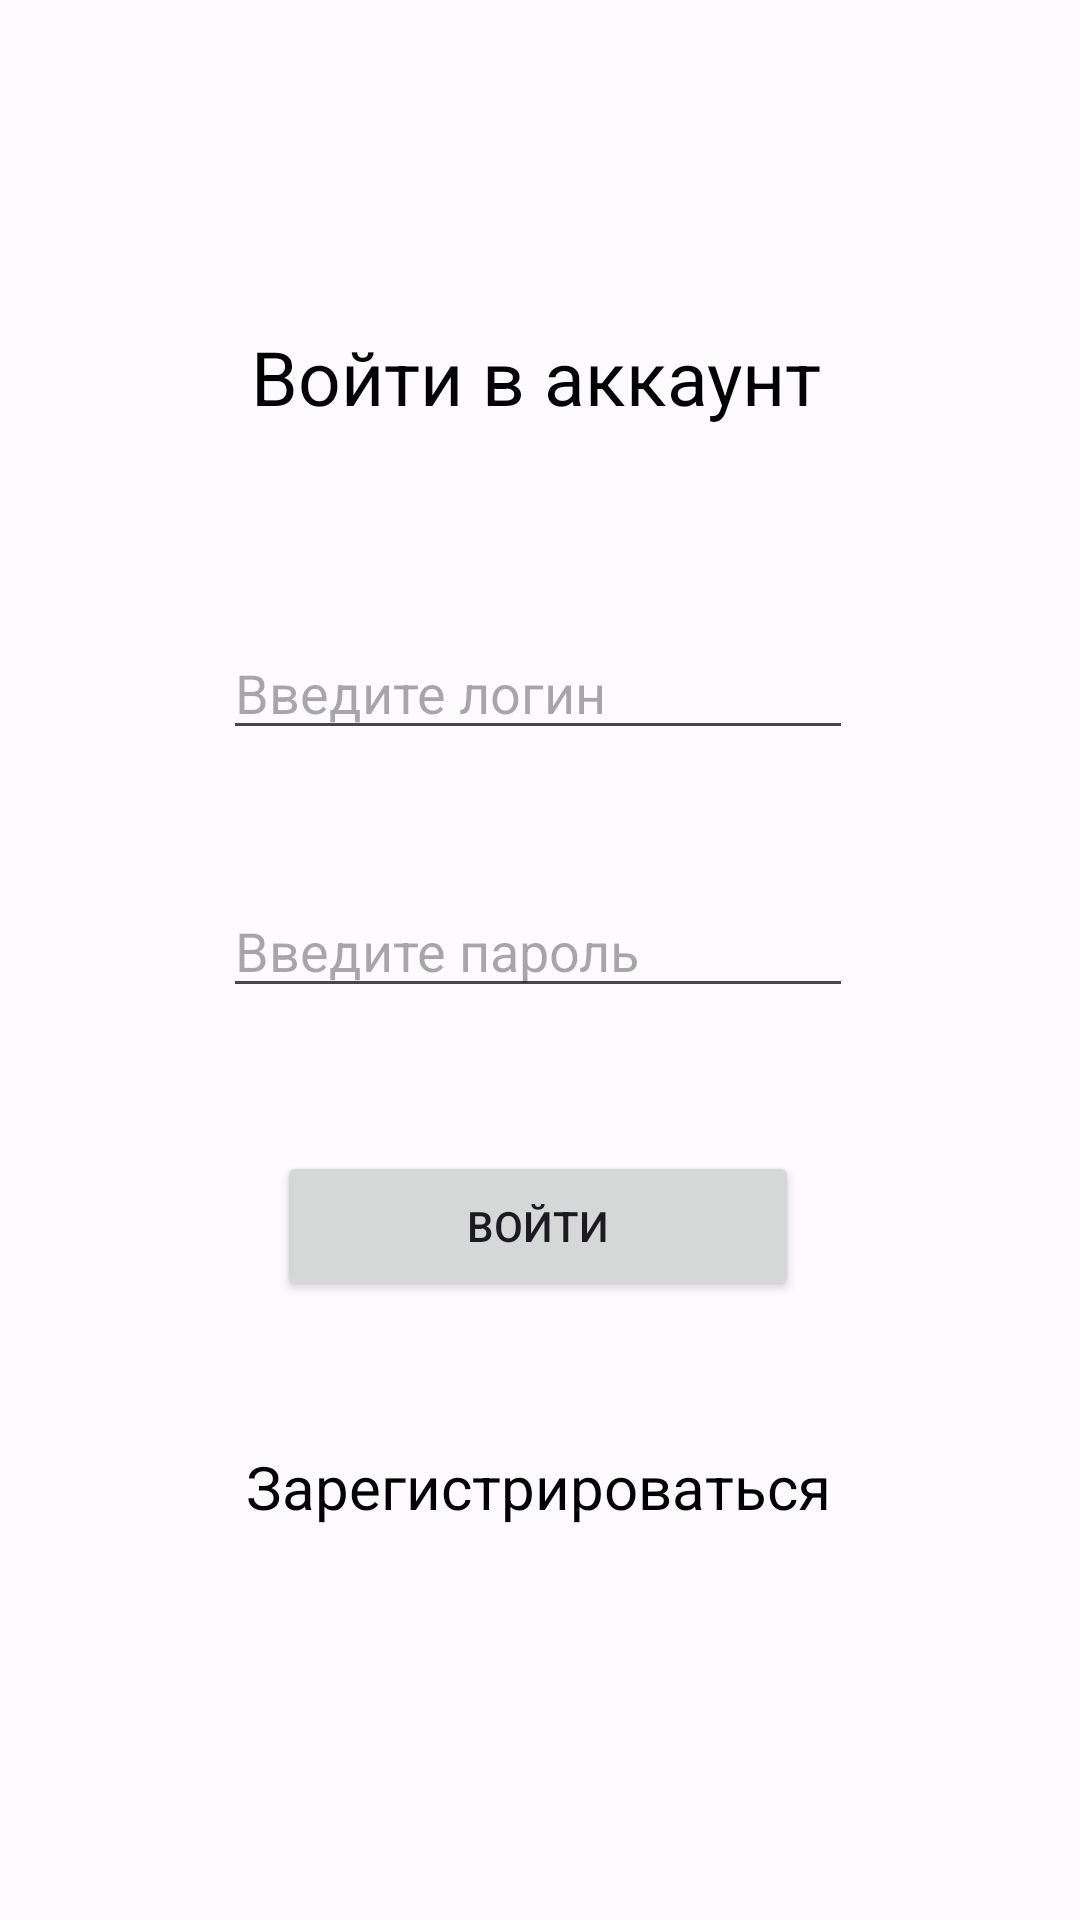

Reconstruct the res/layout file that produces this screen, plus the resources it refers to.
<!-- AndroidManifest.xml: application theme Theme.FitnesApp -->
<!-- res/layout/activity_avtorizachia.xml -->
<?xml version="1.0" encoding="utf-8"?>
<androidx.constraintlayout.widget.ConstraintLayout xmlns:android="http://schemas.android.com/apk/res/android"
    xmlns:app="http://schemas.android.com/apk/res-auto"
    xmlns:tools="http://schemas.android.com/tools"
    android:id="@+id/main"
    android:layout_width="match_parent"
    android:layout_height="match_parent"
    tools:context=".Avtorizachia"
    android:background="@drawable/background1">

    <TextView
        android:id="@+id/textView"
        android:textColor="@color/black"
        android:layout_width="wrap_content"
        android:layout_height="wrap_content"
        android:gravity="center"
        android:text="Войти в аккаунт"
        android:textSize="25dp"
        app:layout_constraintBottom_toTopOf="@+id/user_login_auth"
        app:layout_constraintEnd_toEndOf="@+id/user_login_auth"
        app:layout_constraintHorizontal_bias="0.473"
        app:layout_constraintStart_toStartOf="@+id/user_login_auth"
        app:layout_constraintTop_toTopOf="parent"
        app:layout_constraintVertical_bias="0.621" />

    <Button
        android:id="@+id/button_auth"
        android:layout_width="174dp"
        android:layout_height="50dp"
        android:gravity="center"
        android:text="Войти"
        app:layout_constraintBottom_toBottomOf="parent"
        app:layout_constraintEnd_toEndOf="parent"
        app:layout_constraintHorizontal_bias="0.497"
        app:layout_constraintStart_toStartOf="parent"
        app:layout_constraintTop_toTopOf="parent"
        app:layout_constraintVertical_bias="0.65" />

    <EditText
        android:id="@+id/user_login_auth"
        android:textColor="@color/black"
        android:layout_width="wrap_content"
        android:layout_height="wrap_content"
        android:layout_marginBottom="15dp"
        android:ems="10"
        android:hint="Введите логин"
        android:inputType="text"
        app:layout_constraintBottom_toTopOf="@+id/user_pass_auth"
        app:layout_constraintEnd_toEndOf="@+id/user_pass_auth"
        app:layout_constraintHorizontal_bias="0.0"
        app:layout_constraintStart_toStartOf="@+id/user_pass_auth"
        app:layout_constraintTop_toTopOf="parent"
        app:layout_constraintVertical_bias="0.875" />

    <EditText
        android:id="@+id/user_pass_auth"
        android:textColor="@color/black"
        android:layout_width="wrap_content"
        android:layout_height="wrap_content"
        android:ems="10"
        android:hint="Введите пароль"
        android:inputType="textPassword"
        app:layout_constraintBottom_toTopOf="@+id/button_auth"
        app:layout_constraintEnd_toEndOf="@+id/button_auth"
        app:layout_constraintStart_toStartOf="@+id/button_auth"
        app:layout_constraintTop_toTopOf="parent"
        app:layout_constraintVertical_bias="0.861" />

    <TextView
        android:id="@+id/link_to_reg"
        android:textColor="@color/black"
        android:layout_width="wrap_content"
        android:layout_height="wrap_content"
        android:text="Зарегистрироваться"
        android:textSize="20dp"
        app:layout_constraintBottom_toBottomOf="parent"
        app:layout_constraintEnd_toEndOf="parent"
        app:layout_constraintHorizontal_bias="0.497"
        app:layout_constraintStart_toStartOf="parent"
        app:layout_constraintTop_toBottomOf="@+id/button_auth"
        app:layout_constraintVertical_bias="0.27" />
</androidx.constraintlayout.widget.ConstraintLayout>
<!-- resources referenced by this layout -->
<resources>
  <color name="black">#FF000000</color>
  <style name="Theme.FitnesApp" parent="Base.Theme.FitnesApp" />
  <style name="Base.Theme.FitnesApp" parent="Theme.Material3.DayNight.NoActionBar">
          <item name="colorPrimary">@color/md_theme_light_primary</item>
          <item name="colorOnPrimary">@color/md_theme_light_onPrimary</item>
          <item name="colorPrimaryContainer">@color/md_theme_light_primaryContainer</item>
          <item name="colorOnPrimaryContainer">@color/md_theme_light_onPrimaryContainer</item>
          <item name="colorSecondary">@color/md_theme_light_secondary</item>
          <item name="colorOnSecondary">@color/md_theme_light_onSecondary</item>
          <item name="colorSecondaryContainer">@color/md_theme_light_secondaryContainer</item>
          <item name="colorOnSecondaryContainer">@color/md_theme_light_onSecondaryContainer</item>
          <item name="colorTertiary">@color/md_theme_light_tertiary</item>
          <item name="colorOnTertiary">@color/md_theme_light_onTertiary</item>
          <item name="colorTertiaryContainer">@color/md_theme_light_tertiaryContainer</item>
          <item name="colorOnTertiaryContainer">@color/md_theme_light_onTertiaryContainer</item>
          <item name="colorError">@color/md_theme_light_error</item>
          <item name="colorErrorContainer">@color/md_theme_light_errorContainer</item>
          <item name="colorOnError">@color/md_theme_light_onError</item>
          <item name="colorOnErrorContainer">@color/md_theme_light_onErrorContainer</item>
          <item name="android:colorBackground">@color/md_theme_light_background</item>
          <item name="colorOnBackground">@color/md_theme_light_onBackground</item>
          <item name="colorSurface">@color/md_theme_light_surface</item>
          <item name="colorOnSurface">@color/md_theme_light_onSurface</item>
          <item name="colorSurfaceVariant">@color/md_theme_light_surfaceVariant</item>
          <item name="colorOnSurfaceVariant">@color/md_theme_light_onSurfaceVariant</item>
          <item name="colorOutline">@color/md_theme_light_outline</item>
          <item name="colorOnSurfaceInverse">@color/md_theme_light_inverseOnSurface</item>
          <item name="colorSurfaceInverse">@color/md_theme_light_inverseSurface</item>
          <item name="colorPrimaryInverse">@color/md_theme_light_inversePrimary</item>
      </style>
  <color name="md_theme_light_primary">#325CAC</color>
  <color name="md_theme_light_onPrimary">#FFFFFF</color>
  <color name="md_theme_light_primaryContainer">#D9E2FF</color>
  <color name="md_theme_light_onPrimaryContainer">#001944</color>
  <color name="md_theme_light_secondary">#2C6C1C</color>
  <color name="md_theme_light_onSecondary">#FFFFFF</color>
  <color name="md_theme_light_secondaryContainer">#ADF594</color>
  <color name="md_theme_light_onSecondaryContainer">#022100</color>
  <color name="md_theme_light_tertiary">#6A33E7</color>
  <color name="md_theme_light_onTertiary">#FFFFFF</color>
  <color name="md_theme_light_tertiaryContainer">#E8DDFF</color>
  <color name="md_theme_light_onTertiaryContainer">#21005E</color>
  <color name="md_theme_light_error">#BA1A1A</color>
  <color name="md_theme_light_errorContainer">#FFDAD6</color>
  <color name="md_theme_light_onError">#FFFFFF</color>
  <color name="md_theme_light_onErrorContainer">#410002</color>
  <color name="md_theme_light_background">#FEFBFF</color>
  <color name="md_theme_light_onBackground">#001849</color>
  <color name="md_theme_light_surface">#FEFBFF</color>
  <color name="md_theme_light_onSurface">#001849</color>
  <color name="md_theme_light_surfaceVariant">#E1E2EC</color>
  <color name="md_theme_light_onSurfaceVariant">#44464F</color>
  <color name="md_theme_light_outline">#757780</color>
  <color name="md_theme_light_inverseOnSurface">#EEF0FF</color>
  <color name="md_theme_light_inverseSurface">#002B75</color>
  <color name="md_theme_light_inversePrimary">#AFC6FF</color>
</resources>
